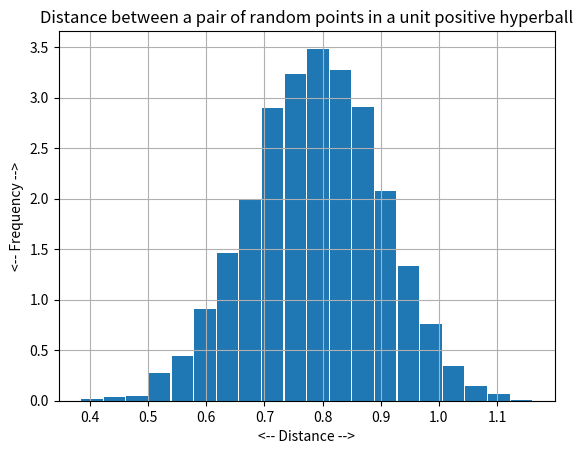

Source code (Python):
#! /usr/bin/env python3
#
def hyperball_positive_distance_histogram ( m, n ):

#*****************************************************************************80
#
## hyperball_positive_distance_histogram() histograms unit positive hyperball distance statistics.
#
#  Licensing:
#
#    This code is distributed under the MIT license.
#
#  Modified:
#
#    20 August 2023
#
#  Author:
#
#    John Burkardt
#
#  Input:
#
#    integer M, the spatial dimension.
#
#    integer N, the number of samples to use.
#
  import matplotlib.pyplot as plt
  import numpy as np

  t = np.zeros ( n )
  for i in range ( 0, n ):
    p = hyperball_positive_sample ( m )
    q = hyperball_positive_sample ( m )
    t[i] = np.linalg.norm ( p - q )

  plt.hist ( t, bins = 20, rwidth = 0.95, density = True )
  plt.grid ( True )
  plt.xlabel ( '<-- Distance -->' )
  plt.ylabel ( '<-- Frequency -->' )
  plt.title ( 'Distance between a pair of random points in a unit positive hyperball' )
  filename = 'hyperball_positive_distance_histogram.png'
  plt.savefig ( filename )
  print ( '  Graphics saved as "%s"' % ( filename ) )
  plt.show ( block = False )
  plt.close ( )

  return

def hyperball_positive_distance_stats ( m, n ):

#*****************************************************************************80
#
## hyperball_positive_distance_stats() estimates unit positive hyperball distance statistics.
#
#  Licensing:
#
#    This code is distributed under the MIT license.
#
#  Modified:
#
#    10 August 2023
#
#  Author:
#
#    John Burkardt
#
#  Input:
#
#    integer M, the spatial dimension.
#
#    integer N, the number of sample points to use.
#
#  Output:
#
#    real MU, VAR, the estimated mean and variance of the
#    distance between two random points in the unit positive hyperball.
#
  import numpy as np

  t = np.zeros ( n )
  for i in range ( 0, n ):
    p = hyperball_positive_sample ( m )
    q = hyperball_positive_sample ( m )
    t[i] = np.linalg.norm ( p - q )

  mu = np.mean ( t )
  var = np.var ( t )

  print ( '' )
  print ( '  Using M = %d spatial dimension.' % ( m ) )
  print ( '  Using N = %d sample points,' % ( n ) )
  print ( '  Estimated mean distance = %g' % ( mu ) )
  print ( '  Estimated variance      = %g' % ( var ) )

  return mu, var

def hyperball_positive_distance_test ( ):

#*****************************************************************************80
#
## hyperball_positive_distance_test() tests hyperball_positive_distance().
#
#  Licensing:
#
#    This code is distributed under the MIT license.
#
#  Modified:
#
#    20 August 2023
#
#  Author:
#
#    John Burkardt
#
  import numpy as np
  import platform

  print ( '' )
  print ( 'hyperball_positive_distance_test():' )
  print ( '  python version: ' + platform.python_version ( ) )
  print ( '  numpy version:  ' + np.version.version )
  print ( '  Test hyperball_positive_distance().' )

  m = 20
  n = 10000
  mu, var = hyperball_positive_distance_stats ( m, n )

  m = 20
  n = 10000
  hyperball_positive_distance_histogram ( m, n )
#
#  Terminate.
#
  print ( '' )
  print ( 'hyperball_positive_distance_test():' )
  print ( '  Normal end of execution.' )

  return

def hyperball_positive_sample ( m ):

#*****************************************************************************80
#
## hyperball_positive_sample() returns sample points in the unit positive hyperball.
#
#  Licensing:
#
#    This code is distributed under the MIT license. 
#
#  Modified:
#
#    20 August 2023
#
#  Author:
#
#    John Burkardt
#
#  Reference:
#
#    Russell Cheng,
#    Random Variate Generation,
#    in Handbook of Simulation,
#    edited by Jerry Banks,
#    Wiley, 1998, pages 168.
#
#    Reuven Rubinstein,
#    Monte Carlo Optimization, Simulation, and Sensitivity
#    of Queueing Networks,
#    Wiley, 1986, page 232.
#
#  Input:
#
#    integer M, the spatial dimension.
#
#  Output:
#
#    real X(M), the point.
#
  from numpy.random import default_rng
  import numpy as np

  rng = default_rng ( )

  x = rng.standard_normal ( size = m )
#
#  Normalize the vector.
#
  x = np.abs ( x ) / np.linalg.norm ( x )
#
#  Now compute a value to map the point ON the hypersphere INTO the hypersphere.
#
  r = rng.random ( )
 
  x = r ** ( 1.0 / m ) * x

  return x

def timestamp ( ):

#*****************************************************************************80
#
## timestamp() prints the date as a timestamp.
#
#  Licensing:
#
#    This code is distributed under the MIT license. 
#
#  Modified:
#
#    06 April 2013
#
#  Author:
#
#    John Burkardt
#
  import time

  t = time.time ( )
  print ( time.ctime ( t ) )

  return None

if ( __name__ == '__main__' ):
  timestamp ( )
  hyperball_positive_distance_test ( )
  timestamp ( )
